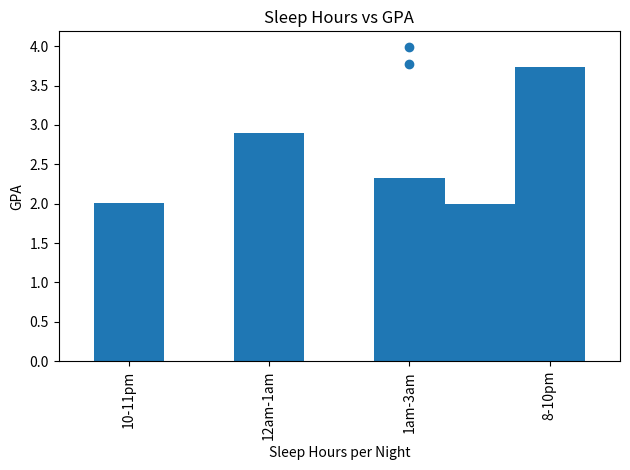

Write the Python code that produced this figure.
import pandas as pd
import random
import matplotlib.pyplot as plt

first_names = ["Danielle", "Noah", "Roman", "Ben" , "Van", "Alexis", "Katerina", "Andrew" ,"Kyan"]
last_names = ["Esguerra", "Bradberry", "Williams", "Martin", "Latson", "Luebke", "Wedrychowicz", "Teddy", "Fogarty"]

bed_times = ["8-10pm", "10-11pm", "11pm-12am","12am-1am", "1am-3am"]
phone_use = ["Never", "Sometimes", "Often", "Always"]
grades = [9, 10, 11, 12]

names = []

for i in range(9):
    names.append(f"{random.choice(first_names)} {random.choice(first_names)}")

data = {
    "Name": names,
    "Age": [random.randint(14, 19) for _ in names ],
    "Bed Time": [random.choice(bed_times) for _ in names],
    "Sleep Hours": [random.randint(0, 10) for _ in names],
    "Nap Before Bed": [random.randint(0, 5) for _ in names],
    "Phone Before Bed": [random.choice(phone_use) for _ in names],
    "GPA": [round(random.uniform(0.3, 4.0),2) for _ in names]
}


df = pd.DataFrame(data)

df.groupby('Bed Time')['GPA'].mean().plot(kind='bar')
plt.title('Average GPA by Bed Time')
plt.xlabel("Bed Time")
plt.ylabel("GPA")
plt.tight_layout()
plt.show()

plt.hist(df["Sleep Hours"])
plt.title("Different Sleep Hours")
plt.xlabel("Hours Slept")
plt.ylabel("Number of Students")
plt.tight_layout()
plt.show()

plt.scatter(df["Sleep Hours"], df["GPA"])
plt.title("Sleep Hours vs GPA")
plt.xlabel("Sleep Hours per Night")
plt.ylabel("GPA")
plt.tight_layout()
plt.show()